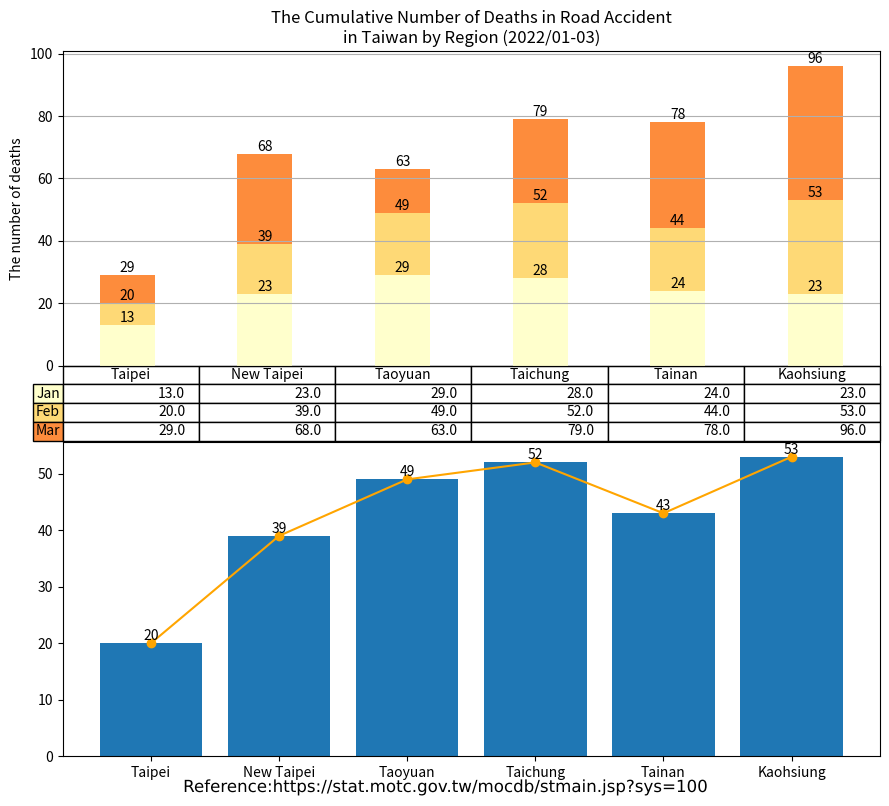

The script that saved this image:
import matplotlib.cm as cm
import matplotlib.patheffects as path_effects
import matplotlib.pyplot as plt
import numpy as np
import pandas as pd

administrative_duty = ["Taipei", "New Taipei", "Taoyuan", "Taichung", "Tainan", "Kaohsiung"]

month = ["Jan", "Feb", "Mar"]

deaths = [[13, 23, 29, 28, 24, 23],  # January
          [7, 16, 20, 24, 20, 30],   # February
          [9, 29, 14, 27, 34, 43],   # March
          ]

df = pd.DataFrame(data=deaths,
                  index=month,
                  columns=administrative_duty)
print(df)

# Get some pastel shades for the colors[3]

# Matplotlib has a number of built-in colormaps accessible via matplotlib.cm.get_cmap.[4]
cmap = cm.get_cmap("YlOrRd")  # Colormap reference[5]
colors = cmap(np.linspace(0, 0.5, len(month)))
n_rows = len(deaths)

index = np.arange(len(administrative_duty)) + 0.3
bar_width = 0.4

figure, (axes, axes2) = plt.subplots(2, figsize=(9, 8))

# Initialize the vertical-offset for the stacked bar chart.
y_offset = np.zeros(len(administrative_duty))

# Plot bars and create text labels for the table
cell_text = []
for row in range(n_rows):
    plot = axes.bar(index, deaths[row], bar_width, bottom=y_offset, color=colors[row])
    #    axes.bar_label(axes.containers[0], label_type='center')
    y_offset = y_offset + deaths[row]
    cell_text.append([x for x in y_offset])

    i = 0

    # Each iteration of this for loop labels each bar with corresponding value for the given year
    for rectangle in plot:
        height = rectangle.get_height()
        axes.text(rectangle.get_x() + rectangle.get_width() / 2, y_offset[i], '%d' % int(y_offset[i]),
                  horizontalalignment='center', verticalalignment='bottom')

        i = i + 1

# Add a table at the bottom of the axes
the_table = axes.table(cellText=cell_text,
                       rowLabels=month,
                       rowColours=colors,
                       colLabels=administrative_duty,
                       loc='bottom')

# Adjust layout to make room for the table:
plt.subplots_adjust(left=0.2, bottom=0.2)

axes.set_ylabel("The number of deaths")
axes.set_xticks([])
axes.set_title("The Cumulative Number of Deaths in Road Accident\nin Taiwan by Region (2022/01-03)")

axes.grid(True)  # pyplot.grid [1][2]

axes2.bar(administrative_duty, [20, 39, 49, 52, 43, 53])
axes2.bar_label(axes2.containers[0], label_type='edge')
axes2.plot(administrative_duty, [20, 39, 49, 52, 43, 53], '-o', color='orange')

figure.tight_layout()

# matplotlib text [1][2]
text = figure.text(0.5, 0.01,
                   'Reference:https://stat.motc.gov.tw/mocdb/stmain.jsp?sys=100',
                   horizontalalignment='center',
                   verticalalignment='center',
                   size=12,
                   fontproperties='MS Gothic')

text.set_path_effects([path_effects.Normal()])

plt.show()

# References:
# 1. https://matplotlib.org/stable/api/_as_gen/matplotlib.pyplot.grid.html
# 2. https://matplotlib.org/stable/gallery/subplots_axes_and_figures/geo_demo.html#sphx-glr-gallery-subplots-axes-and-figures-geo-demo-py
# 3. https://stackoverflow.com/a/51454824
# 4. https://matplotlib.org/stable/tutorials/colors/colormaps.html
# 5. https://matplotlib.org/stable/gallery/color/colormap_reference.html

# Adapted from: https://matplotlib.org/stable/gallery/misc/table_demo.html
